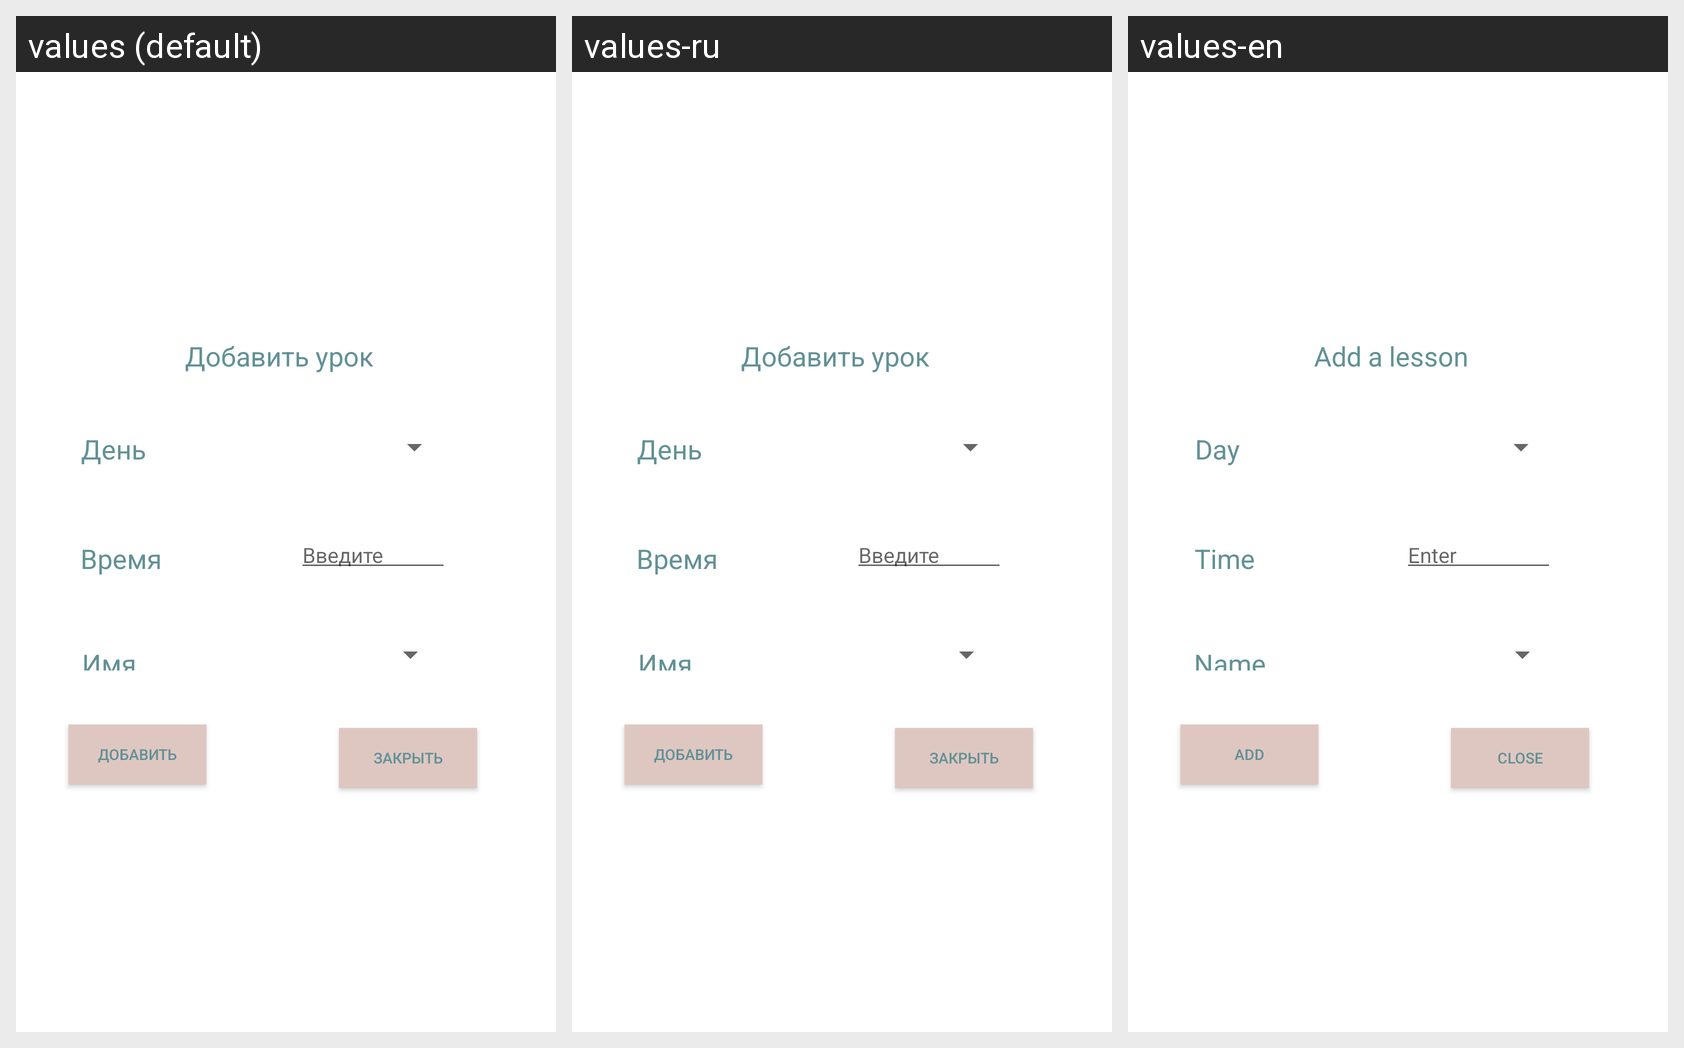

The Android screen below is rendered under several locales of the same app. Produce the string resources it draws, with the default and per-locale values.
Android screen res/layout/add_l_dialog.xml rendered under 3 locales, left to right: values (default), values-ru, values-en. Device: Nexus 5 (rendered at 1080×1920; each locale shown at half size, 540×960, under a caption strip naming it); theme Theme.MyApplication.
Strings drawn on this screen, with the default value and each locale's value (text and hints the layout hard-codes appear in the picture but are not listed):

enter
  values: Введите
  values-ru: Введите
  values-en: Enter

add
  values: Добавить
  values-ru: Добавить
  values-en: Add

close
  values: Закрыть
  values-ru: Закрыть
  values-en: Close

add_l
  values: Добавить урок
  values-ru: Добавить урок
  values-en: Add a lesson

day
  values: День
  values-ru: День
  values-en: Day

time
  values: Время
  values-ru: Время
  values-en: Time

name
  values: Имя
  values-ru: Имя
  values-en: Name
